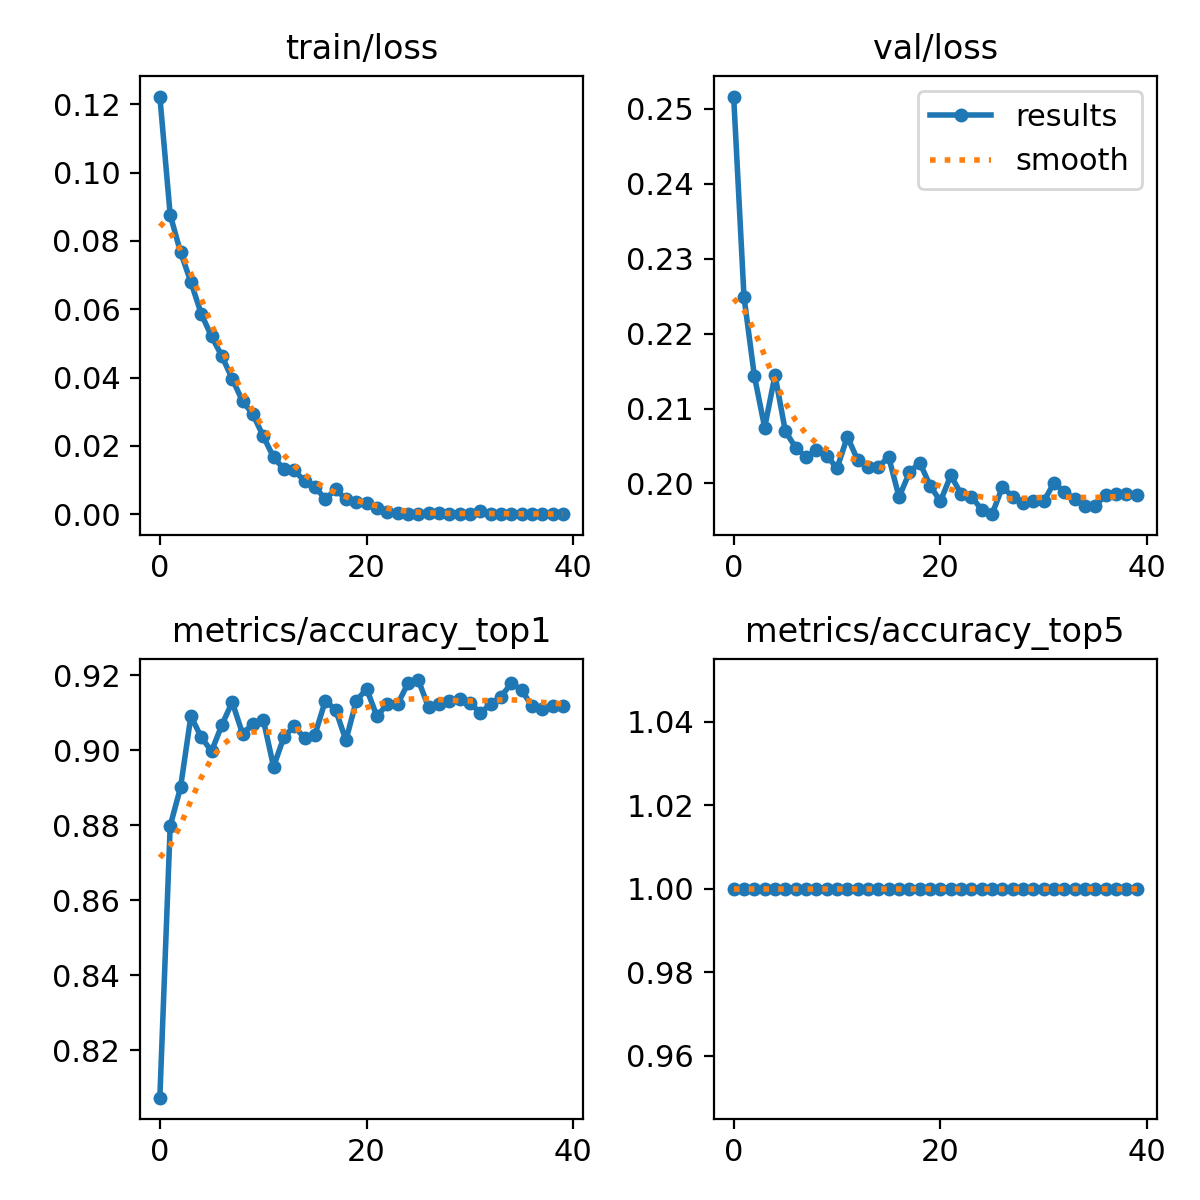

The data file committed next to this chart (first rows):
epoch, train/loss, metrics/accuracy_top1, metrics/accuracy_top5, val/loss, lr/pg0, lr/pg1, lr/pg2
0, 0.1223, 0.8074, 1, 0.2516, 0.07003, 0.00333, 0.00333
1, 0.08764, 0.8799, 1, 0.2249, 0.03986, 0.006499, 0.006499
2, 0.07674, 0.8901, 1, 0.2144, 0.009534, 0.009502, 0.009502
3, 0.068, 0.9091, 1, 0.2075, 0.009258, 0.009258, 0.009258
4, 0.05871, 0.9035, 1, 0.2145, 0.009258, 0.009258, 0.009258
5, 0.05205, 0.8997, 1, 0.207, 0.00901, 0.00901, 0.00901
6, 0.04632, 0.9067, 1, 0.2048, 0.008762, 0.008762, 0.008762
7, 0.03966, 0.9129, 1, 0.2035, 0.008515, 0.008515, 0.008515
8, 0.03308, 0.9044, 1, 0.2045, 0.008268, 0.008268, 0.008268
9, 0.02928, 0.907, 1, 0.2037, 0.00802, 0.00802, 0.00802
10, 0.02287, 0.9082, 1, 0.202, 0.007772, 0.007772, 0.007772
11, 0.01667, 0.8956, 1, 0.2062, 0.007525, 0.007525, 0.007525
12, 0.01323, 0.9035, 1, 0.2031, 0.007278, 0.007278, 0.007278
13, 0.01287, 0.9065, 1, 0.2021, 0.00703, 0.00703, 0.00703
14, 0.00967, 0.9032, 1, 0.2023, 0.006783, 0.006783, 0.006783
15, 0.0081, 0.9041, 1, 0.2035, 0.006535, 0.006535, 0.006535
16, 0.00442, 0.9132, 1, 0.1982, 0.006287, 0.006287, 0.006287
17, 0.00728, 0.9108, 1, 0.2015, 0.00604, 0.00604, 0.00604
18, 0.00438, 0.9027, 1, 0.2028, 0.005792, 0.005792, 0.005792
19, 0.0037, 0.9132, 1, 0.1997, 0.005545, 0.005545, 0.005545
20, 0.00317, 0.9164, 1, 0.1976, 0.005298, 0.005298, 0.005298
21, 0.00188, 0.9091, 1, 0.2011, 0.00505, 0.00505, 0.00505
22, 0.00074, 0.9123, 1, 0.1986, 0.004803, 0.004803, 0.004803
23, 0.00039, 0.9123, 1, 0.1983, 0.004555, 0.004555, 0.004555
24, 0.00012, 0.9179, 1, 0.1965, 0.004307, 0.004307, 0.004307
25, 0.00018, 0.9187, 1, 0.1959, 0.00406, 0.00406, 0.00406
26, 0.00027, 0.9114, 1, 0.1996, 0.003812, 0.003812, 0.003812
27, 0.00028, 0.9123, 1, 0.1982, 0.003565, 0.003565, 0.003565
28, 0.00011, 0.9132, 1, 0.1974, 0.003318, 0.003318, 0.003318
29, 3e-05, 0.9138, 1, 0.1977, 0.00307, 0.00307, 0.00307
30, 3e-05, 0.9126, 1, 0.1976, 0.002822, 0.002822, 0.002822
31, 0.00096, 0.91, 1, 0.2001, 0.002575, 0.002575, 0.002575
32, 0.00014, 0.9123, 1, 0.1988, 0.002328, 0.002328, 0.002328
33, 5e-05, 0.9143, 1, 0.198, 0.00208, 0.00208, 0.00208
34, 0.00012, 0.9179, 1, 0.197, 0.001832, 0.001832, 0.001832
35, 7e-05, 0.9161, 1, 0.197, 0.001585, 0.001585, 0.001585
36, 0.0002, 0.9117, 1, 0.1985, 0.001337, 0.001337, 0.001337
37, 6e-05, 0.9111, 1, 0.1986, 0.00109, 0.00109, 0.00109
38, 6e-05, 0.9117, 1, 0.1986, 0.0008425, 0.0008425, 0.0008425
39, 4e-05, 0.9117, 1, 0.1985, 0.000595, 0.000595, 0.000595
